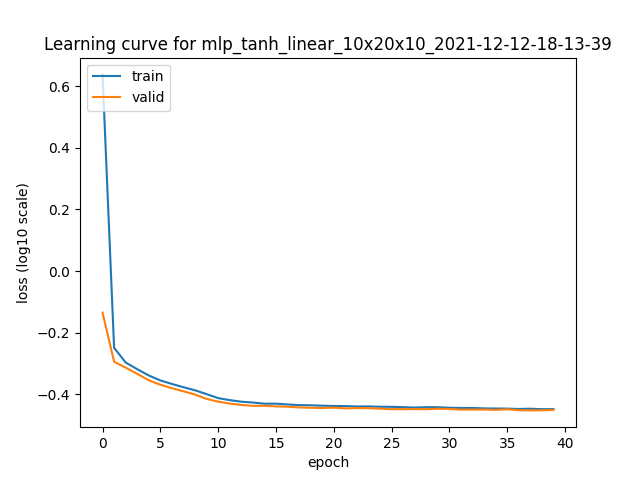

Data behind this chart, as committed beside it:
4.342248439788818; 0.7330127358436584
0.5636; 0.5079
0.5051; 0.4862
0.4806; 0.4642
0.4585; 0.4422
0.4418; 0.4278
0.4303; 0.4169
0.4201; 0.4074
0.4105; 0.3977
0.3989; 0.385
0.3871; 0.3771
0.3814; 0.3717
0.377; 0.368
0.3746; 0.3654
0.3714; 0.3657
0.3714; 0.3639
0.3692; 0.363
0.3675; 0.3612
0.367; 0.3603
0.3659; 0.3596
0.3651; 0.3606
0.3648; 0.3587
0.3637; 0.3594
0.3639; 0.3592
0.363; 0.3578
0.3628; 0.3565
0.3619; 0.3565
0.3608; 0.3568
0.3618; 0.3565
0.3617; 0.3575
0.3603; 0.3571
0.3597; 0.3553
0.3597; 0.3555
0.3586; 0.3554
0.3583; 0.3546
0.3579; 0.3563
0.357; 0.3537
0.3577; 0.3532
0.3565; 0.3536
0.3566; 0.3544
